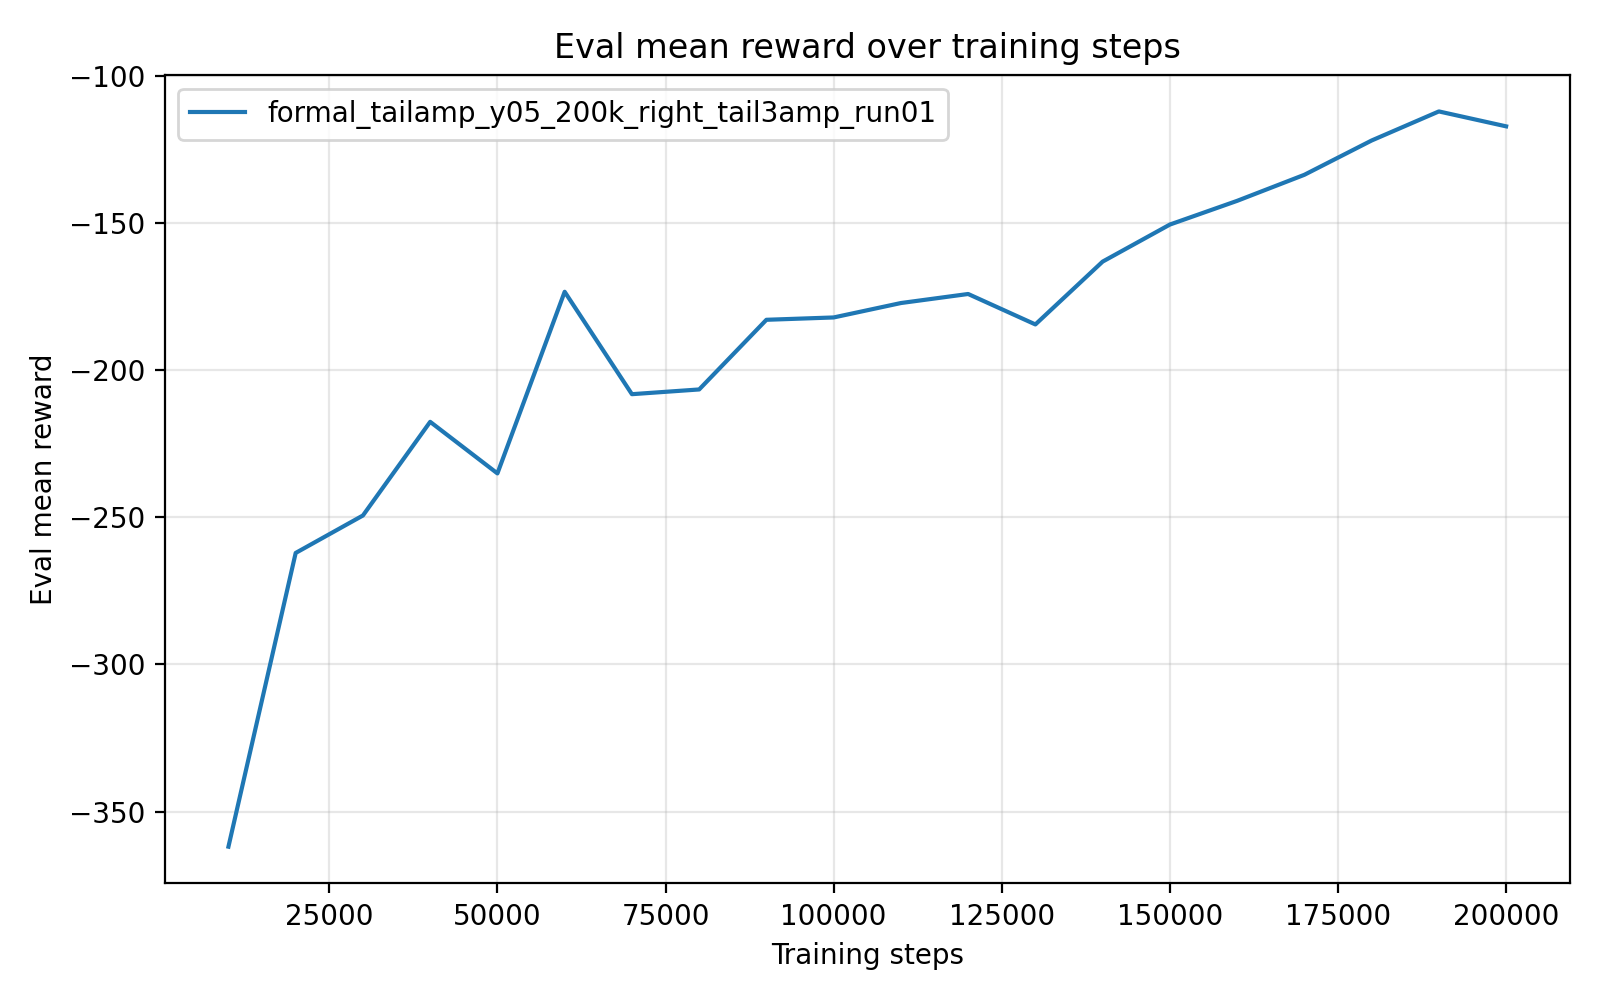

Values plotted in this chart, from the file beside it:
timesteps, mean_reward, std_reward, min_reward, max_reward
1.000000000000000000e+04, -3.619611776000000418e+02, 3.880000001572625208e-05, -3.619611970000000269e+02, -3.619610999999999876e+02
2.000000000000000000e+04, -2.620787690000000225e+02, 0.000000000000000000e+00, -2.620787690000000225e+02, -2.620787690000000225e+02
3.000000000000000000e+04, -2.493431930000000136e+02, 0.000000000000000000e+00, -2.493431930000000136e+02, -2.493431930000000136e+02
4.000000000000000000e+04, -2.174963380000000086e+02, 0.000000000000000000e+00, -2.174963380000000086e+02, -2.174963380000000086e+02
5.000000000000000000e+04, -2.350366250000000150e+02, 2.842170943040400743e-14, -2.350366249999999866e+02, -2.350366249999999866e+02
6.000000000000000000e+04, -1.732742470000000026e+02, 0.000000000000000000e+00, -1.732742470000000026e+02, -1.732742470000000026e+02
7.000000000000000000e+04, -2.080948910000000183e+02, 2.842170943040400743e-14, -2.080948909999999898e+02, -2.080948909999999898e+02
8.000000000000000000e+04, -2.064855210000000056e+02, 0.000000000000000000e+00, -2.064855210000000056e+02, -2.064855210000000056e+02
9.000000000000000000e+04, -1.827982820000000004e+02, 0.000000000000000000e+00, -1.827982820000000004e+02, -1.827982820000000004e+02
1.000000000000000000e+05, -1.820035560000000032e+02, 0.000000000000000000e+00, -1.820035560000000032e+02, -1.820035560000000032e+02
1.100000000000000000e+05, -1.771021149999999977e+02, 0.000000000000000000e+00, -1.771021149999999977e+02, -1.771021149999999977e+02
1.200000000000000000e+05, -1.740239709999999889e+02, 0.000000000000000000e+00, -1.740239709999999889e+02, -1.740239709999999889e+02
1.300000000000000000e+05, -1.843803839999999923e+02, 0.000000000000000000e+00, -1.843803839999999923e+02, -1.843803839999999923e+02
1.400000000000000000e+05, -1.630138980000000117e+02, 0.000000000000000000e+00, -1.630138980000000117e+02, -1.630138980000000117e+02
1.500000000000000000e+05, -1.504145460000000014e+02, 0.000000000000000000e+00, -1.504145460000000014e+02, -1.504145460000000014e+02
1.600000000000000000e+05, -1.423530399999999929e+02, 0.000000000000000000e+00, -1.423530399999999929e+02, -1.423530399999999929e+02
1.700000000000000000e+05, -1.334947769999999991e+02, 0.000000000000000000e+00, -1.334947769999999991e+02, -1.334947769999999991e+02
1.800000000000000000e+05, -1.218331079999999957e+02, 0.000000000000000000e+00, -1.218331079999999957e+02, -1.218331079999999957e+02
1.900000000000000000e+05, -1.119474019999999825e+02, 1.421085471520200372e-14, -1.119474019999999967e+02, -1.119474019999999967e+02
2.000000000000000000e+05, -1.170187619999999953e+02, 0.000000000000000000e+00, -1.170187619999999953e+02, -1.170187619999999953e+02
